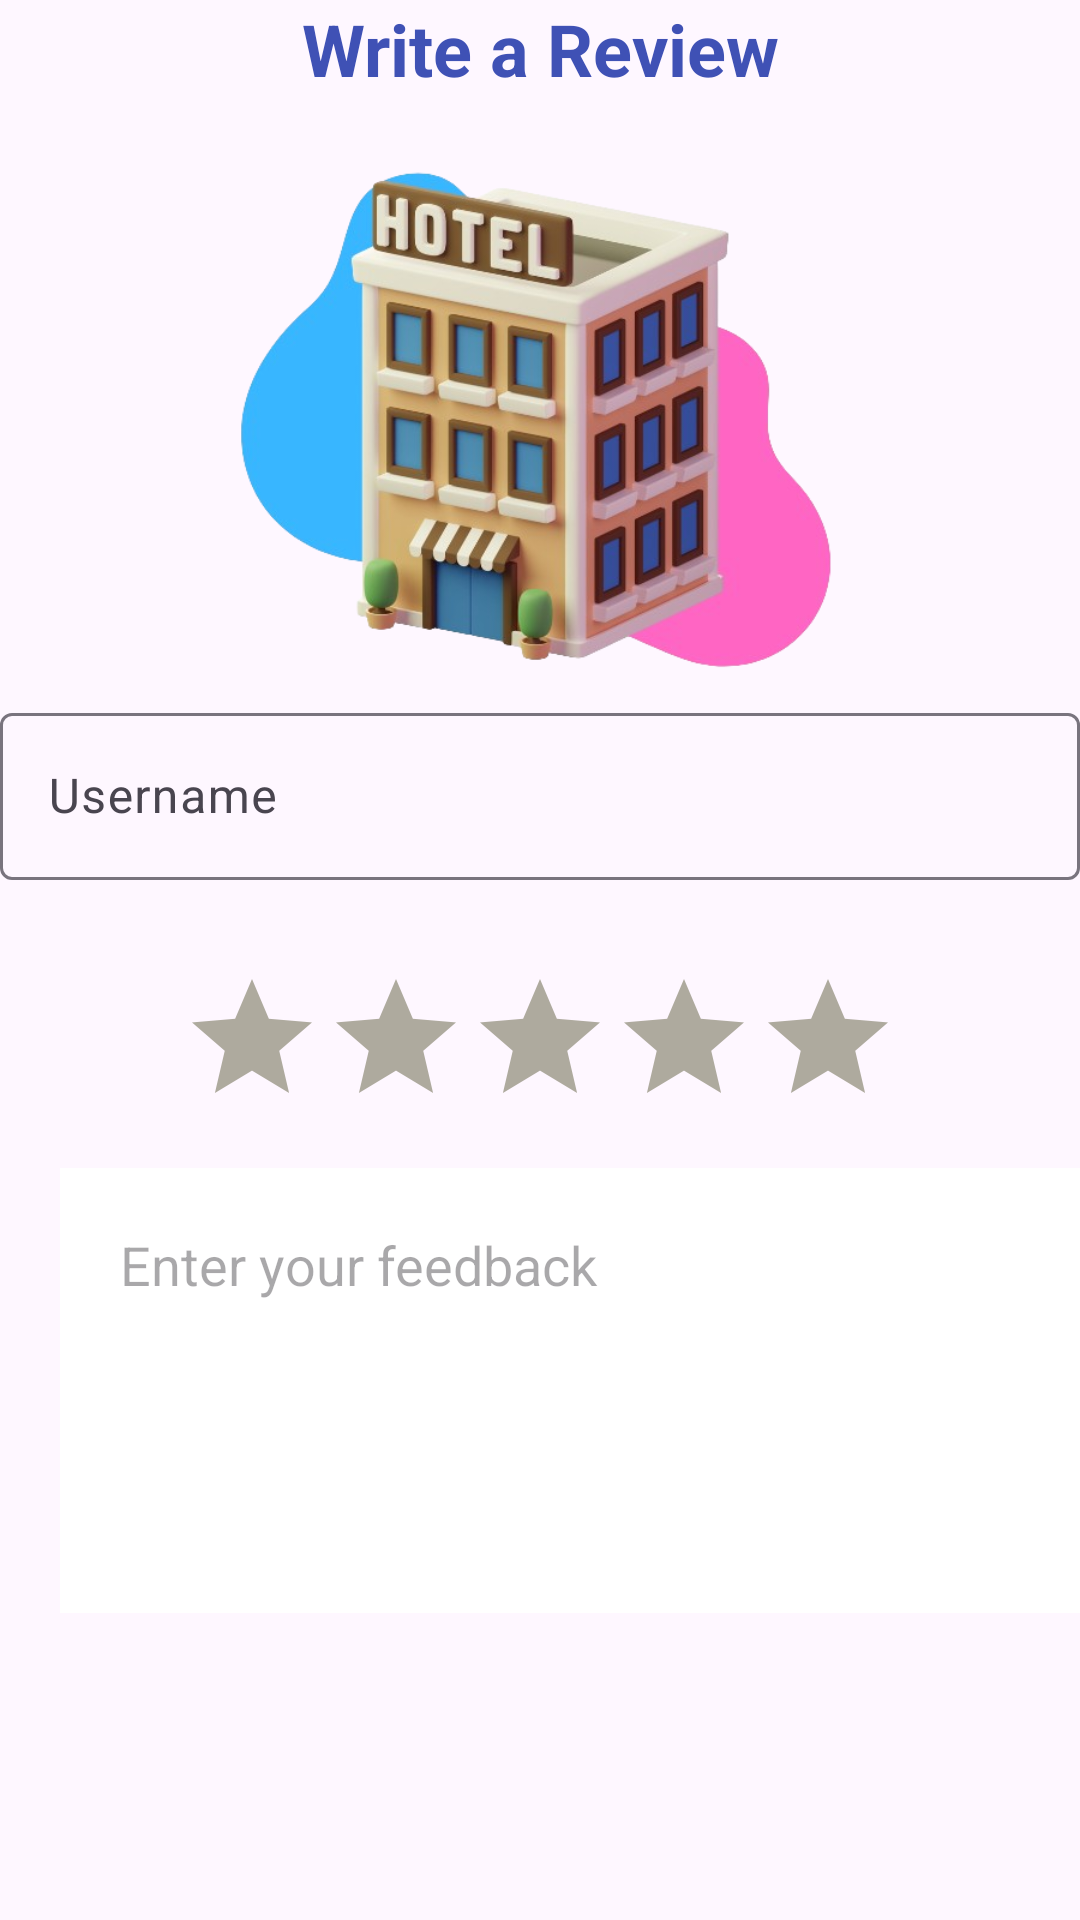

Reconstruct the res/layout file that produces this screen, plus the resources it refers to.
<!-- AndroidManifest.xml: application theme Theme.TulipHotel -->
<!-- res/layout/activity_write_review.xml -->
<?xml version="1.0" encoding="utf-8"?>
<LinearLayout xmlns:android="http://schemas.android.com/apk/res/android"
    xmlns:app="http://schemas.android.com/apk/res-auto"
    xmlns:tools="http://schemas.android.com/tools"
    android:layout_width="match_parent"
    android:layout_height="match_parent"
    android:orientation="vertical"
    tools:context=".WriteReview">

    <TextView
        android:id="@+id/textView3"
        android:layout_width="match_parent"
        android:layout_height="wrap_content"
        android:gravity="center_horizontal"
        android:text="Write a Review"
        android:textColor="#3F51B5"
        android:textSize="24sp"
        android:textStyle="bold" />

    <ImageView
        android:id="@+id/imageView7"
        android:layout_width="wrap_content"
        android:layout_height="200dp"
        android:layout_gravity="center"
        app:srcCompat="@drawable/hotelimage2" />

    <LinearLayout
        android:layout_width="match_parent"
        android:layout_height="90dp"
        android:orientation="horizontal">

        <com.google.android.material.textfield.TextInputLayout
            android:layout_width="match_parent"
            android:layout_height="match_parent">

            <com.google.android.material.textfield.TextInputEditText
                android:id="@+id/reviewratings_et_username"
                android:layout_width="match_parent"
                android:layout_height="wrap_content"
                android:hint="Username" />
        </com.google.android.material.textfield.TextInputLayout>
    </LinearLayout>

    <LinearLayout
        android:layout_width="match_parent"
        android:layout_height="wrap_content"
        android:gravity="center_horizontal"
        android:orientation="horizontal">

        <LinearLayout
            android:layout_width="wrap_content"
            android:layout_height="wrap_content"
            android:orientation="vertical">

            <RatingBar
                android:id="@+id/rb_stars"
                android:layout_width="wrap_content"
                android:layout_height="wrap_content"
                android:layout_gravity="center_horizontal"
                android:numStars="5"
                android:progressBackgroundTint="#AEAA9E"
                android:progressTint="#FFC107" />

            <EditText
                android:id="@+id/et_review"
                android:layout_width="357dp"
                android:layout_height="wrap_content"
                android:layout_marginLeft="20dp"
                android:layout_marginTop="10dp"
                android:layout_marginRight="20dp"
                android:background="@color/white"
                android:ems="10"
                android:gravity="start|top"
                android:hint="Enter your feedback"
                android:inputType="textMultiLine"
                android:lines="5"
                android:padding="20dp" />

            <Button
                android:id="@+id/btn_submit_review"
                android:layout_width="match_parent"
                android:layout_height="wrap_content"
                android:layout_marginLeft="100dp"
                android:layout_marginTop="100dp"
                android:layout_marginRight="100dp"
                android:backgroundTint="@color/black"
                android:text="SUBMIT"
                android:textSize="24sp" />
        </LinearLayout>

    </LinearLayout>

</LinearLayout>
<!-- resources referenced by this layout -->
<resources>
  <!-- drawable hotelimage2: png bitmap (drawable, 226954 bytes) -->
  <style name="Theme.TulipHotel" parent="Base.Theme.TulipHotel" />
  <style name="Base.Theme.TulipHotel" parent="Theme.Material3.DayNight.NoActionBar">
          
         
      </style>
  <!-- not gathered from this repository: default colours our renderer supplied (Android Studio template values) -->
  <color name="black">#FF000000</color>
  <color name="white">#FFFFFFFF</color>
</resources>
